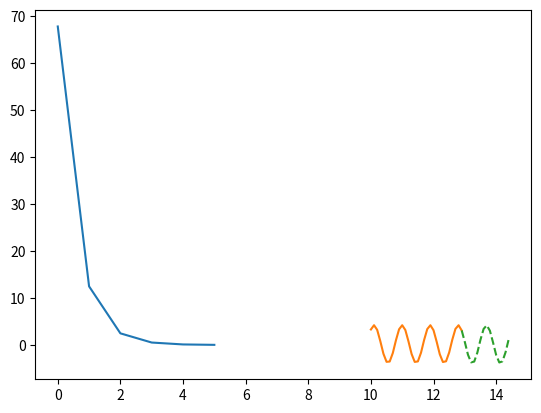

This figure's Python source:
import numpy as np

from math import sin
from matplotlib import pyplot as plt


f = lambda x: 4 * sin(7 * x) + 0.2


class Network:
    def __init__(self, weights=np.random.rand(4, 1)/5, T=5, a=0.01) -> None:
        self.weights = weights
        self.T = T
        self.a = a
    
    def predict(self, input: list) -> float:
        return np.sum(input @ self.weights) - self.T

    def training(self, inputs, targets) -> list:
        for index, input in enumerate(inputs):
            prediction = self.predict(input)

            for i, w in enumerate(self.weights):
                w[0] = w[0] - self.a * (prediction - targets[index]) * input[i]
            self.T = self.T + self.a * (prediction - targets[index])

    def find_optimal_speed(self, a_min, a_max, a_h, inputs, targets, E_des=0.1):
        results = []

        self.a = a_min
        while self.a < a_max:
            results.append([self.a, *self.training(inputs, targets, E_des)])
            self.a *= a_h
            print(self.a)

            self.reset()
        
        print()
        acc = min(results, key=lambda x: x[1])
        fast = min(results, key=lambda x: x[2])
        print(
f"""
Скорость с наименьшей ошибкой: a={acc[0]}, E={acc[1]}, iter={acc[2]}
Скорость с быстрейшим обучением: a={fast[0]}, E={fast[1]}, iter={fast[2]}
""")

    def set_training_speed(self, a):
        self.a = a

    def reset(self):
        self.weights = np.random.rand(4, 1)
        self.T = 5


# ДЛЯ 30 ТОЧЕК
x_30 = [el for el in np.arange(10, 13, 0.1)] # Разбиение на 30 точек
data = [f(el) for el in x_30] # Заполнение массива реальных значений функции
inputs = np.array([data[i-4:i] for i in range(4, len(data))]) # Создание массива входных значений
targets = data[4:] # Создание массива целевых значений

x_15 = [el for el in np.arange(12.5, 14.4, 0.1)] # Разбиение на 15 точек
data2 = [f(el) for el in x_15] # Заполнение массива реальных значений функции
inputs2 = np.array([data2[i-4:i] for i in range(4, len(data2))])
targets2 = data2[4:] # Создание массива целевых значений

NN = Network(a=0.05)
# NN.find_optimal_speed(0.0001, 0.01, 10, inputs, targets)
E = []; E_arr = []
E_des = 0.1
iter = 0
while True:
    iter += 1
    NN.training(inputs, targets)
    e = []
    for input, target in zip(inputs2, targets2):
        e.append((NN.predict(input) - target) ** 2)
    E = 0.5 * np.sum(e)
    E_arr.append(E)
    print(iter, E, )
    if E < E_des:
        break

result = []
for input in inputs2:
    result.append(NN.predict(input))
plt.plot(range(iter), E_arr)
plt.show()
plt.plot(x_30, data, x_15[4:], result, '--')
plt.show()